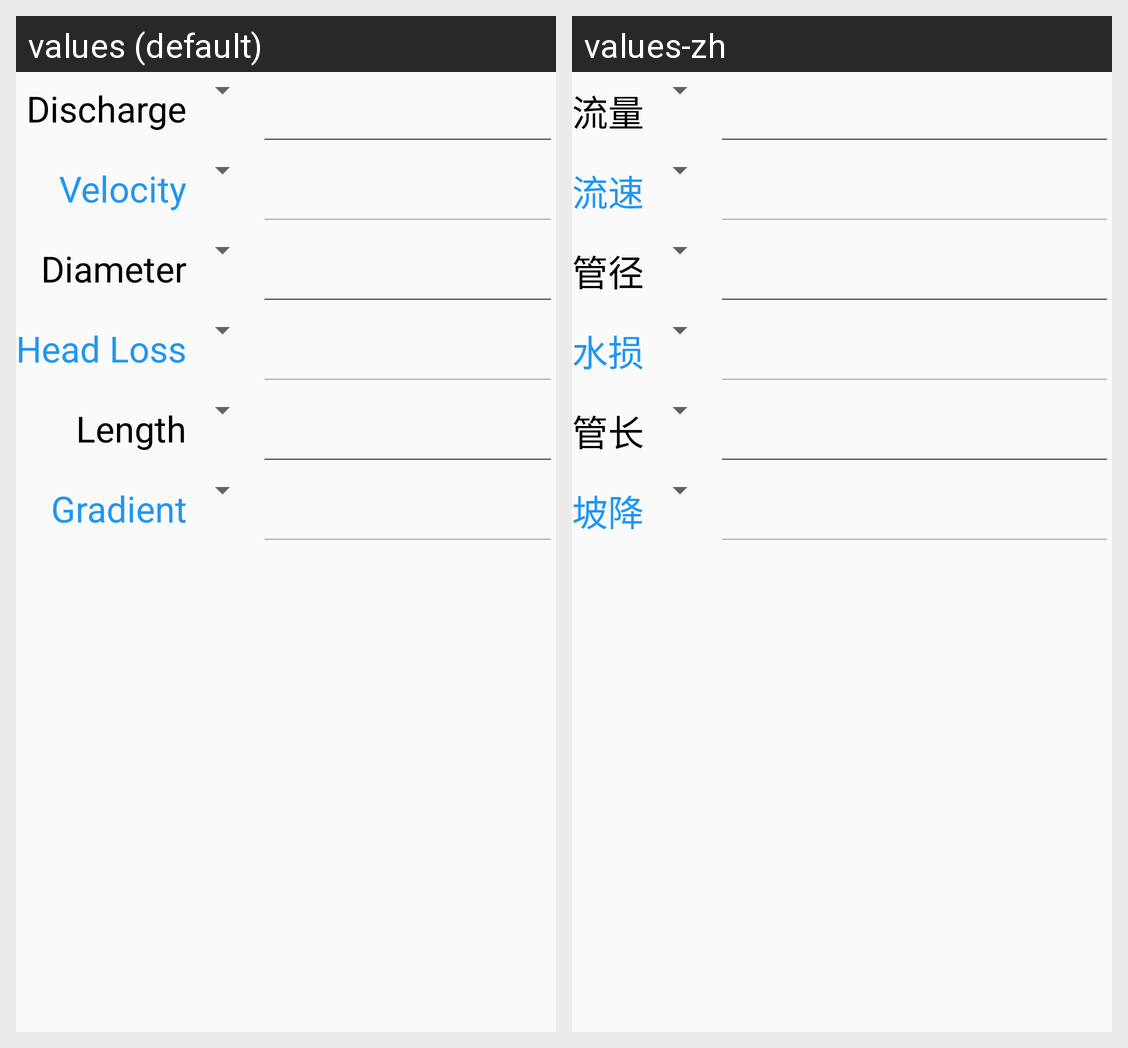

Locale-by-locale string values for the Android screen shown in this grid:
Android screen res/layout/fragment_hydraulic.xml rendered under 2 locales, left to right: values (default), values-zh. Device: Nexus 5 (rendered at 1080×1920; each locale shown at half size, 540×960, under a caption strip naming it); theme AppTheme.
Strings drawn on this screen, with the default value and each locale's value (text and hints the layout hard-codes, and strings that could not be matched under every locale, appear in the picture but are not listed):

discharge
  values: Discharge
  values-zh: 流量

velocity
  values: Velocity
  values-zh: 流速

diameter
  values: Diameter
  values-zh: 管径

head_loss
  values: Head Loss
  values-zh: 水损

length
  values: Length
  values-zh: 管长

gradient
  values: Gradient
  values-zh: 坡降
